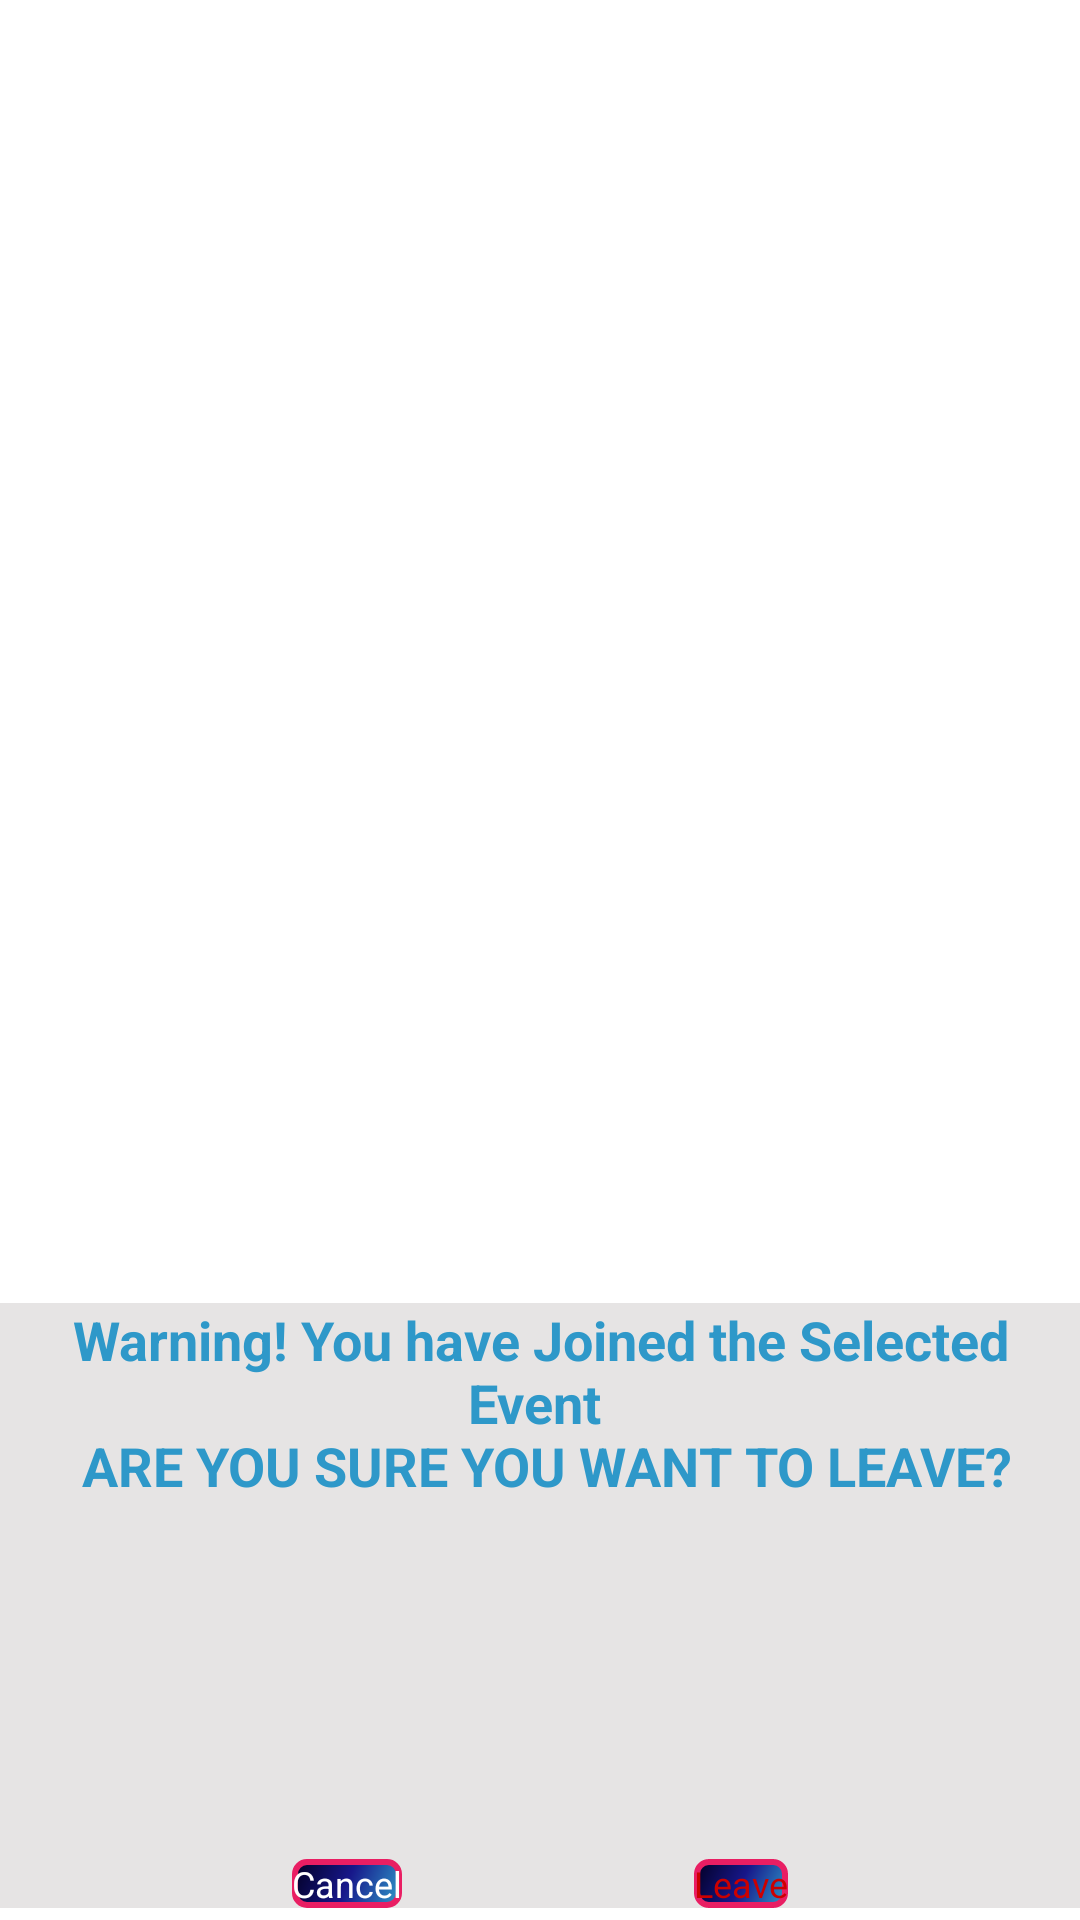

Layout XML and referenced resources for this Android screen:
<!-- AndroidManifest.xml: application theme Theme.CommUnity -->
<!-- res/layout/leave_joined.xml -->
<?xml version="1.0" encoding="utf-8"?>
<androidx.constraintlayout.widget.ConstraintLayout xmlns:android="http://schemas.android.com/apk/res/android"
    xmlns:app="http://schemas.android.com/apk/res-auto"
    xmlns:tools="http://schemas.android.com/tools"
    android:layout_width="match_parent"
    android:layout_height="match_parent"
    android:orientation="vertical"
    app:layout_constraintBottom_toTopOf="parent">

    <androidx.constraintlayout.widget.ConstraintLayout
        android:layout_width="match_parent"
        android:layout_height="wrap_content"
        android:layout_marginBottom="4dp"
        android:background="@color/backgroundBox"
        android:orientation="vertical"
        app:layout_constraintBottom_toBottomOf="parent"
        app:layout_constraintEnd_toEndOf="parent"
        app:layout_constraintStart_toStartOf="parent">

        <TextView
            android:id="@+id/popup_text"
            android:layout_width="wrap_content"
            android:layout_height="wrap_content"
            android:layout_marginBottom="119dp"
            android:text="@string/leave_join_str"
            android:textAlignment="center"
            android:textColor="@color/headerPrimary"
            android:textSize="18sp"
            android:textStyle="bold"
            app:layout_constraintBottom_toTopOf="@+id/cancel_popup"
            app:layout_constraintEnd_toEndOf="parent"
            app:layout_constraintStart_toStartOf="parent"
            app:layout_constraintTop_toTopOf="parent" />

        <androidx.appcompat.widget.AppCompatButton
            android:id="@+id/cancel_popup"
            android:layout_width="wrap_content"
            android:layout_height="wrap_content"
            android:orientation="horizontal"
            android:text="@string/cancel"
            android:textSize="12sp"
            app:layout_constraintBottom_toBottomOf="parent"
            app:layout_constraintEnd_toStartOf="@+id/leave_comm"
            app:layout_constraintStart_toStartOf="parent"
            app:layout_constraintTop_toBottomOf="@+id/popup_text"
            android:background="@drawable/button_color"
            android:textColor="@color/button_text_color" />

        <androidx.appcompat.widget.AppCompatButton
            android:id="@+id/leave_comm"
            android:layout_width="wrap_content"
            android:layout_height="wrap_content"
            android:orientation="horizontal"
            android:text="@string/leave"
            android:textSize="12sp"
            app:layout_constraintBottom_toBottomOf="parent"
            app:layout_constraintEnd_toEndOf="parent"
            app:layout_constraintStart_toEndOf="@+id/cancel_popup"
            app:layout_constraintTop_toBottomOf="@+id/popup_text"
            app:layout_constraintVertical_bias="1.0"
            android:background="@drawable/button_color"
            android:textColor="@color/warning" />

    </androidx.constraintlayout.widget.ConstraintLayout>


</androidx.constraintlayout.widget.ConstraintLayout>
<!-- resources referenced by this layout -->
<resources>
  <color name="backgroundBox">#E6E4E4</color>
  <color name="button_text_color">#FFFFFFFF</color>
  <color name="headerPrimary">#2e98c9</color>
  <color name="warning">@android:color/holo_red_dark</color>
  <!-- drawable button_color (drawable) -->
  <shape xmlns:android="http://schemas.android.com/apk/res/android"
      android:shape="rectangle">
      <stroke
          android:width="2dp"
          android:color="@color/StrokeColor" />
  
      <gradient
          android:type="linear"
          android:angle="315"
          android:startColor="@color/StartColor_button"
          android:centerColor="@color/CenterColor_button"
          android:endColor="@color/EndColor_button"
          android:dither="true" />
  
  
      <corners android:radius="4dp" />
  </shape>
  <string name="cancel">Cancel</string>
  <string name="leave">Leave</string>
  <string name="leave_join_str">Warning! You have Joined the Selected Event \n ARE YOU SURE YOU WANT TO LEAVE?</string>
  <color name="StrokeColor">#E91E63</color>
  <color name="StartColor_button">#020024</color>
  <color name="CenterColor_button">#17178A</color>
  <color name="EndColor_button">#2e98c9</color>
</resources>
